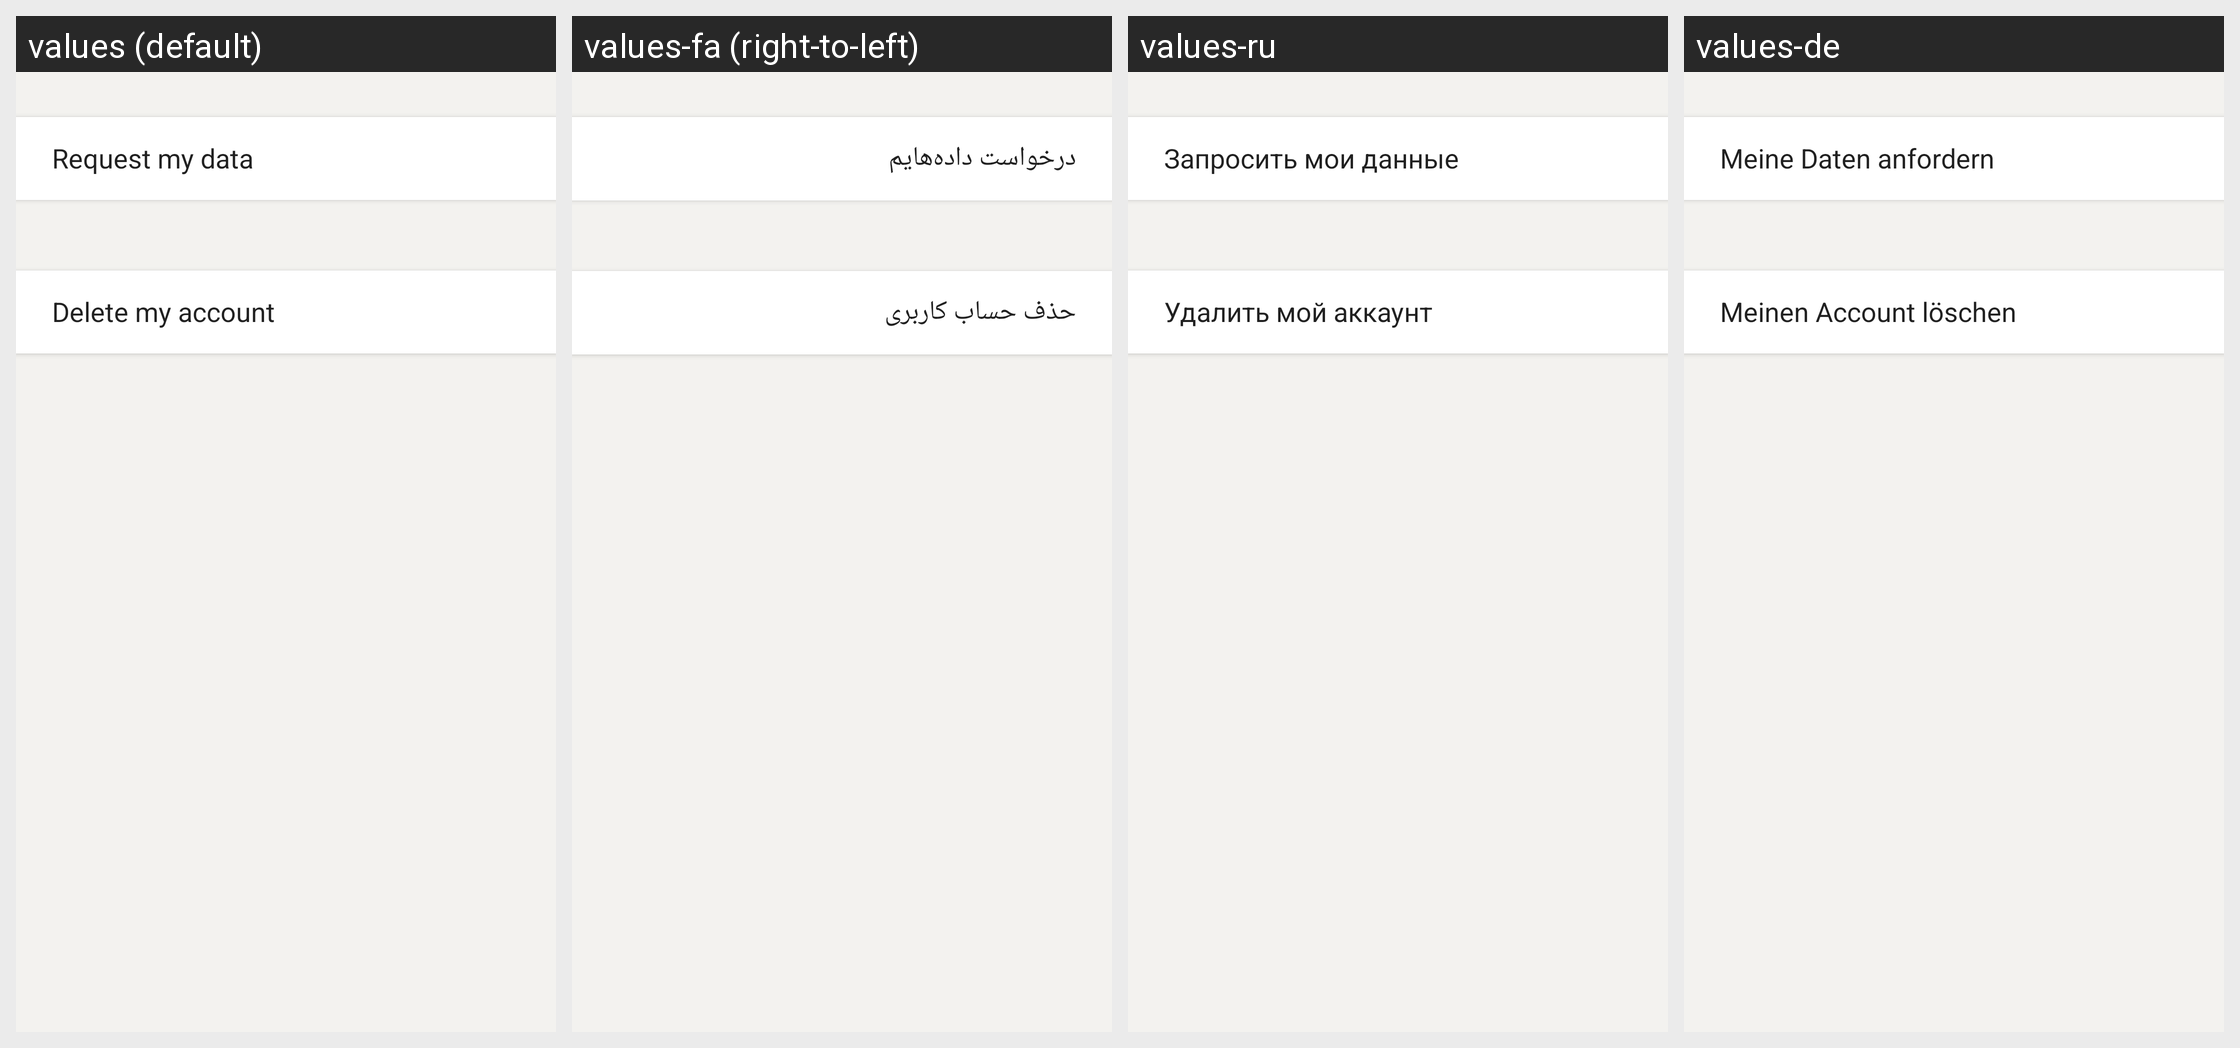

This grid shows one Android layout under several languages. Give, for every string resource on the screen, its name, the default text and each shown locale's text.
Android screen res/layout/activity_account.xml rendered under 4 locales, left to right: values (default), values-fa (right-to-left), values-ru, values-de. Device: Nexus 5 (rendered at 1080×1920; each locale shown at half size, 540×960, under a caption strip naming it); theme AppTheme.
Other locales in the repository, not shown: values-ar, values-bg, values-cs, values-el, values-es, values-fr, values-hi, values-id, values-in, values-nl, values-pl, values-pt, values-pt-rBR, values-tr.
Strings drawn on this screen, with the default value and each locale's value (text and hints the layout hard-codes, and strings that could not be matched under every locale, appear in the picture but are not listed):

request_data_title
  values: Request my data
  values-fa: درخواست داده‌هایم
  values-ru: Запросить мои данные
  values-de: Meine Daten anfordern

delete_my_account_action
  values: Delete my account
  values-fa: حذف حساب کاربری
  values-ru: Удалить мой аккаунт
  values-de: Meinen Account löschen
